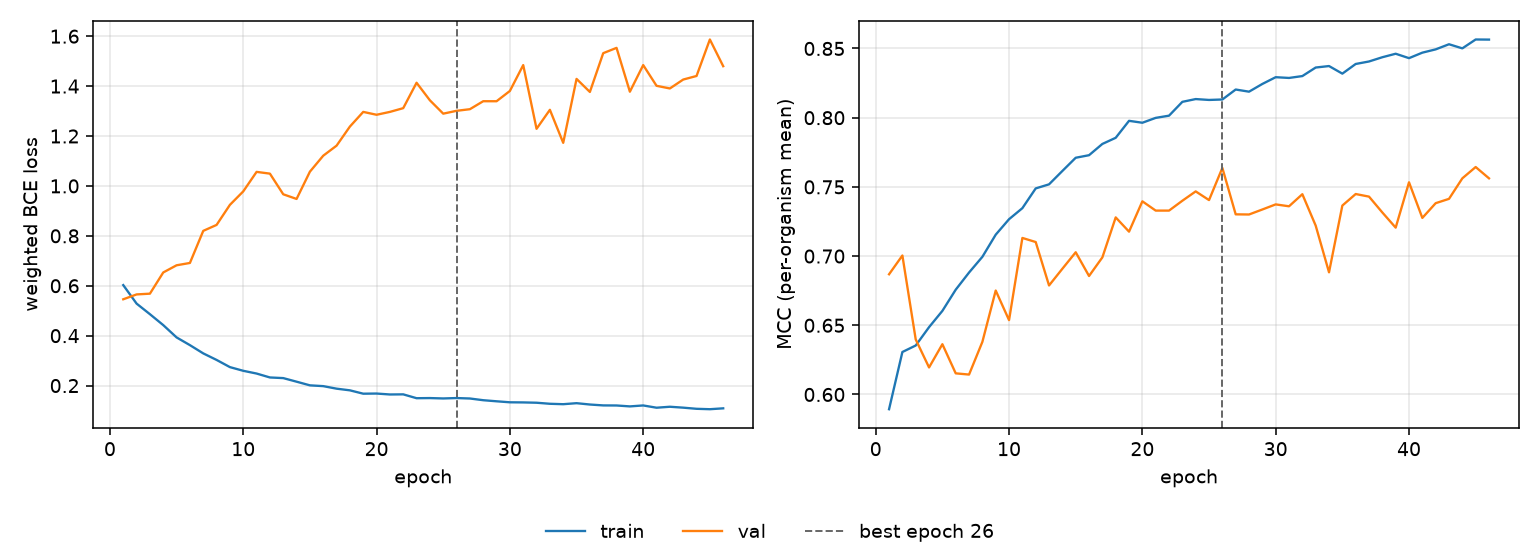

The file beside this chart, header and first rows:
epoch, tr_loss, vl_loss, tr_mcc, vl_mcc, is_best
1, 0.6026, 0.5458, 0.5894, 0.6869, False
2, 0.5285, 0.5653, 0.6307, 0.7004, False
3, 0.4861, 0.5683, 0.6354, 0.6398, False
4, 0.4423, 0.6533, 0.6486, 0.6195, False
5, 0.393, 0.682, 0.6604, 0.6363, False
6, 0.3621, 0.6913, 0.6757, 0.6153, False
7, 0.329, 0.8199, 0.6881, 0.6144, False
8, 0.3028, 0.8438, 0.6995, 0.638, False
9, 0.274, 0.9242, 0.7155, 0.6751, False
10, 0.2592, 0.9781, 0.7267, 0.6537, False
11, 0.2482, 1.056, 0.7346, 0.7131, False
12, 0.2325, 1.049, 0.7489, 0.7102, False
13, 0.23, 0.9665, 0.7518, 0.6788, False
14, 0.2156, 0.9478, 0.7615, 0.6908, False
15, 0.2009, 1.057, 0.771, 0.7028, False
16, 0.1978, 1.121, 0.7729, 0.6856, False
17, 0.1876, 1.161, 0.781, 0.6991, False
18, 0.181, 1.238, 0.7855, 0.7279, False
19, 0.1675, 1.297, 0.7977, 0.7177, False
20, 0.1681, 1.285, 0.7963, 0.7396, False
21, 0.1644, 1.297, 0.7999, 0.7329, False
22, 0.1648, 1.312, 0.8015, 0.7329, False
23, 0.1494, 1.413, 0.8114, 0.74, False
24, 0.15, 1.343, 0.8134, 0.7467, False
25, 0.1485, 1.29, 0.8128, 0.7405, False
26, 0.15, 1.301, 0.8131, 0.7637, True
27, 0.1482, 1.307, 0.8203, 0.7302, False
28, 0.1414, 1.339, 0.8188, 0.73, False
29, 0.1371, 1.339, 0.8244, 0.7337, False
30, 0.133, 1.381, 0.8292, 0.7373, False
31, 0.1325, 1.484, 0.8287, 0.736, False
32, 0.1313, 1.229, 0.8301, 0.7447, False
33, 0.1271, 1.305, 0.8362, 0.722, False
34, 0.1254, 1.173, 0.8373, 0.6883, False
35, 0.1295, 1.429, 0.8318, 0.7365, False
36, 0.1241, 1.377, 0.8388, 0.7448, False
37, 0.1206, 1.532, 0.8406, 0.743, False
38, 0.1203, 1.553, 0.8437, 0.7315, False
39, 0.1166, 1.378, 0.8462, 0.7206, False
40, 0.1204, 1.484, 0.843, 0.7533, False
41, 0.1113, 1.401, 0.847, 0.7276, False
42, 0.1152, 1.391, 0.8494, 0.7382, False
43, 0.1115, 1.426, 0.8531, 0.7413, False
44, 0.107, 1.441, 0.8501, 0.7562, False
45, 0.1053, 1.587, 0.8565, 0.7643, False
46, 0.1088, 1.48, 0.8564, 0.7562, False
